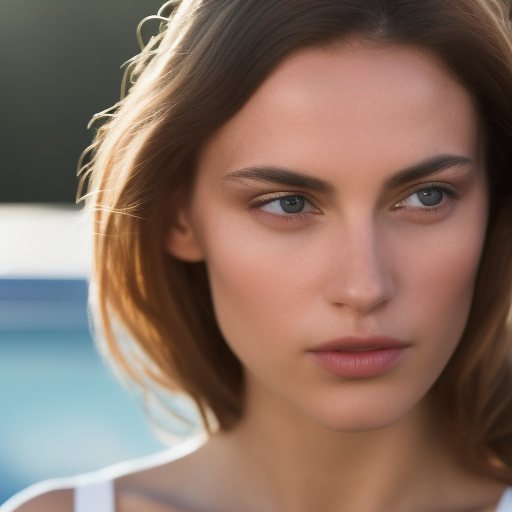
Generation parameters embedded in this image by AUTOMATIC1111 Stable Diffusion web UI or a fork of it (Forge, ...) (PNG 'parameters' text chunk):
still frame of a beautiful young white woman from a movie , cinematic, 40mm f/2.8, remastered, 4k uhd, crisp details, ultra detailed
Negative prompt: low quality, cartoon, fake, old
Steps: 35, Sampler: Euler a, CFG scale: 8, Seed: 624130953, Size: 512x512, Model hash: a2a802b2, Batch size: 8, Batch pos: 7